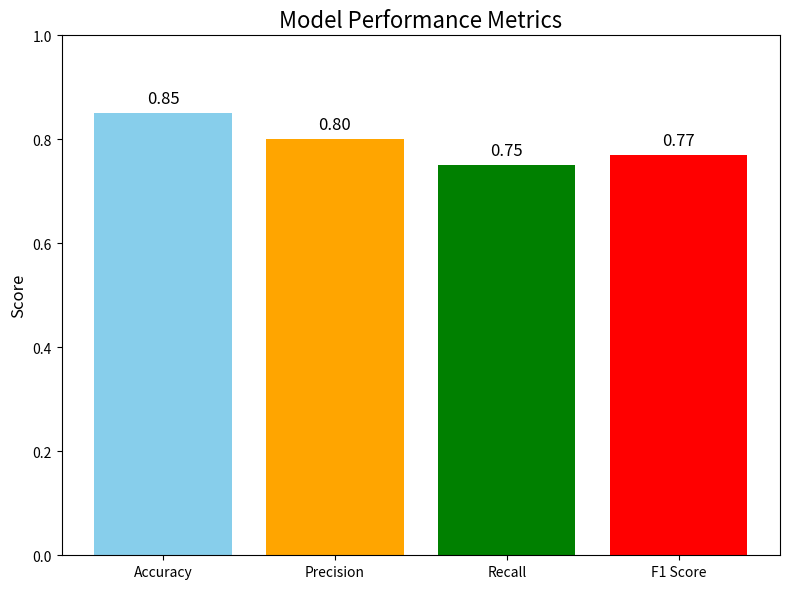

The matplotlib source for this figure:
import matplotlib.pyplot as plt
import numpy as np

# Example model performance metrics (replace with actual values from your model)
metrics = {
    'Accuracy': 0.85,
    'Precision': 0.80,
    'Recall': 0.75,
    'F1 Score': 0.77
}

# Set up the figure
plt.figure(figsize=(8, 6))

# Bar plot of the model metrics
plt.bar(metrics.keys(), metrics.values(), color=['skyblue', 'orange', 'green', 'red'])

# Title and labels
plt.title('Model Performance Metrics', fontsize=16)
plt.ylabel('Score', fontsize=12)
plt.ylim(0, 1)  # Score is between 0 and 1

# Add the score values above each bar
for i, v in enumerate(metrics.values()):
    plt.text(i, v + 0.02, f'{v:.2f}', ha='center', fontsize=12)

# Save the plot as a PNG file
plt.tight_layout()
plt.savefig('model_performance.png')

# Show the plot (optional)
plt.show()
